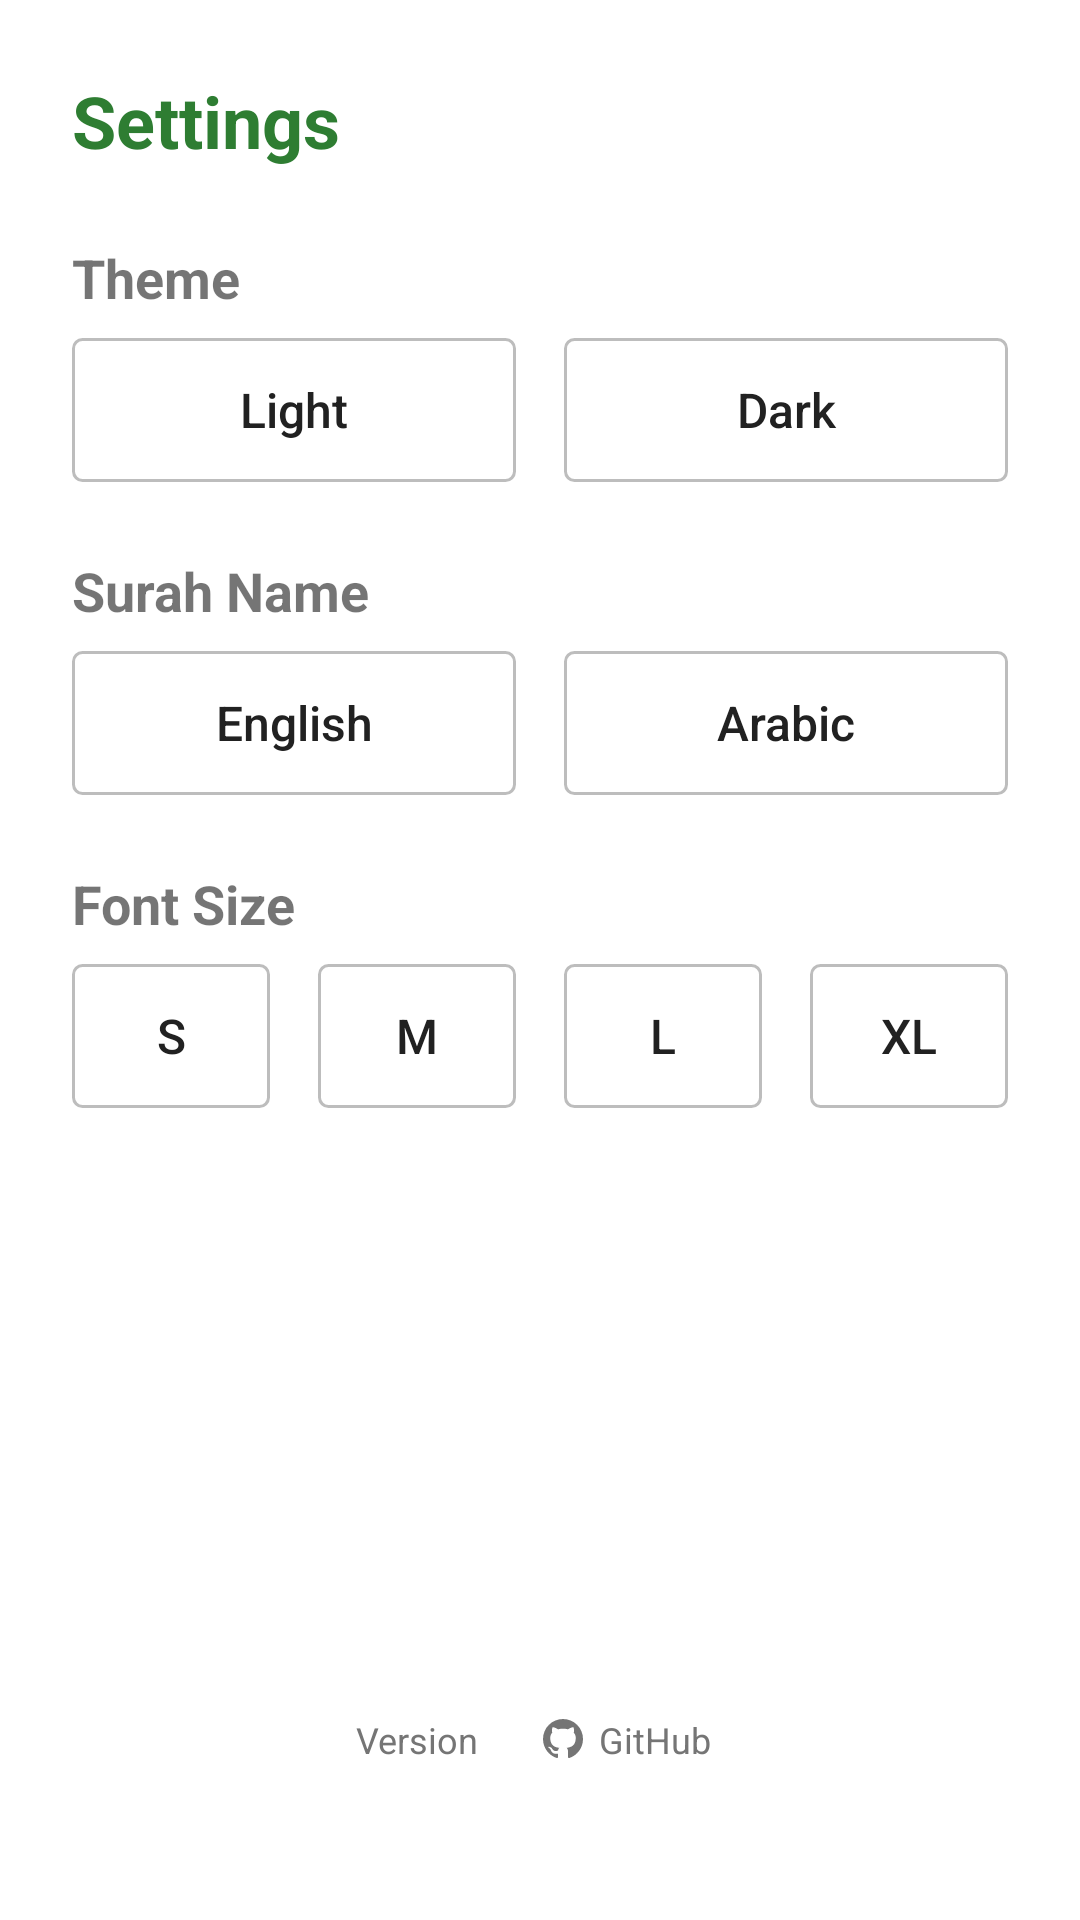

Layout XML and referenced resources for this Android screen:
<!-- AndroidManifest.xml: application theme AppTheme -->
<!-- res/layout/dialog_settings.xml -->
<?xml version="1.0" encoding="utf-8"?>
<androidx.constraintlayout.widget.ConstraintLayout
    xmlns:android="http://schemas.android.com/apk/res/android"
    xmlns:app="http://schemas.android.com/apk/res-auto"
    android:layout_width="match_parent"
    android:layout_height="match_parent"
    android:padding="@dimen/padding_large"
    android:background="@color/background">

    <TextView
        android:id="@+id/tvSettingsTitle"
        android:layout_width="0dp"
        android:layout_height="wrap_content"
        android:text="@string/settings"
        android:textSize="24sp"
        android:textStyle="bold"
        android:textColor="@color/primary"
        app:layout_constraintTop_toTopOf="parent"
        app:layout_constraintStart_toStartOf="parent"
        app:layout_constraintEnd_toEndOf="parent"/>

    
    <TextView
        android:id="@+id/tvThemeLabel"
        android:layout_width="0dp"
        android:layout_height="wrap_content"
        android:text="@string/theme"
        android:textSize="18sp"
        android:textStyle="bold"
        android:layout_marginTop="@dimen/padding_large"
        app:layout_constraintTop_toBottomOf="@id/tvSettingsTitle"
        app:layout_constraintStart_toStartOf="parent"
        app:layout_constraintEnd_toEndOf="parent"/>

    <Button
        android:id="@+id/btnThemeLight"
        style="@style/SettingsOptionButton"
        android:text="@string/theme_light"
        android:layout_marginTop="@dimen/padding_small"
        android:layout_marginEnd="@dimen/padding_small"
        app:layout_constraintTop_toBottomOf="@id/tvThemeLabel"
        app:layout_constraintStart_toStartOf="parent"
        app:layout_constraintEnd_toStartOf="@id/btnThemeDark"/>

    <Button
        android:id="@+id/btnThemeDark"
        style="@style/SettingsOptionButton"
        android:text="@string/theme_dark"
        android:layout_marginTop="@dimen/padding_small"
        android:layout_marginStart="@dimen/padding_small"
        app:layout_constraintTop_toBottomOf="@id/tvThemeLabel"
        app:layout_constraintStart_toEndOf="@id/btnThemeLight"
        app:layout_constraintEnd_toEndOf="parent"/>

    
    <TextView
        android:id="@+id/tvLanguageLabel"
        android:layout_width="0dp"
        android:layout_height="wrap_content"
        android:text="@string/language"
        android:textSize="18sp"
        android:textStyle="bold"
        android:layout_marginTop="@dimen/padding_large"
        app:layout_constraintTop_toBottomOf="@id/btnThemeLight"
        app:layout_constraintStart_toStartOf="parent"
        app:layout_constraintEnd_toEndOf="parent"/>

    <Button
        android:id="@+id/btnLanguageEnglish"
        style="@style/SettingsOptionButton"
        android:text="@string/language_english"
        android:layout_marginTop="@dimen/padding_small"
        android:layout_marginEnd="@dimen/padding_small"
        app:layout_constraintTop_toBottomOf="@id/tvLanguageLabel"
        app:layout_constraintStart_toStartOf="parent"
        app:layout_constraintEnd_toStartOf="@id/btnLanguageArabic"/>

    <Button
        android:id="@+id/btnLanguageArabic"
        style="@style/SettingsOptionButton"
        android:text="@string/language_arabic"
        android:layout_marginTop="@dimen/padding_small"
        android:layout_marginStart="@dimen/padding_small"
        app:layout_constraintTop_toBottomOf="@id/tvLanguageLabel"
        app:layout_constraintStart_toEndOf="@id/btnLanguageEnglish"
        app:layout_constraintEnd_toEndOf="parent"/>

    
    <TextView
        android:id="@+id/tvFontSizeLabel"
        android:layout_width="0dp"
        android:layout_height="wrap_content"
        android:text="@string/font_size"
        android:textSize="18sp"
        android:textStyle="bold"
        android:layout_marginTop="@dimen/padding_large"
        app:layout_constraintTop_toBottomOf="@id/btnLanguageEnglish"
        app:layout_constraintStart_toStartOf="parent"
        app:layout_constraintEnd_toEndOf="parent"/>

    <Button
        android:id="@+id/btnFontSmall"
        style="@style/SettingsOptionButton"
        android:text="@string/font_size_small"
        android:layout_marginTop="@dimen/padding_small"
        android:layout_marginEnd="@dimen/padding_small"
        app:layout_constraintTop_toBottomOf="@id/tvFontSizeLabel"
        app:layout_constraintStart_toStartOf="parent"
        app:layout_constraintEnd_toStartOf="@id/btnFontMedium"/>

    <Button
        android:id="@+id/btnFontMedium"
        style="@style/SettingsOptionButton"
        android:text="@string/font_size_medium"
        android:layout_marginTop="@dimen/padding_small"
        android:layout_marginStart="@dimen/padding_small"
        android:layout_marginEnd="@dimen/padding_small"
        app:layout_constraintTop_toBottomOf="@id/tvFontSizeLabel"
        app:layout_constraintStart_toEndOf="@id/btnFontSmall"
        app:layout_constraintEnd_toStartOf="@id/btnFontLarge"/>

    <Button
        android:id="@+id/btnFontLarge"
        style="@style/SettingsOptionButton"
        android:text="@string/font_size_large"
        android:layout_marginTop="@dimen/padding_small"
        android:layout_marginStart="@dimen/padding_small"
        android:layout_marginEnd="@dimen/padding_small"
        app:layout_constraintTop_toBottomOf="@id/tvFontSizeLabel"
        app:layout_constraintStart_toEndOf="@id/btnFontMedium"
        app:layout_constraintEnd_toStartOf="@id/btnFontXLarge"/>

    <Button
        android:id="@+id/btnFontXLarge"
        style="@style/SettingsOptionButton"
        android:text="@string/font_size_extra_large"
        android:layout_marginTop="@dimen/padding_small"
        android:layout_marginStart="@dimen/padding_small"
        app:layout_constraintTop_toBottomOf="@id/tvFontSizeLabel"
        app:layout_constraintStart_toEndOf="@id/btnFontLarge"
        app:layout_constraintEnd_toEndOf="parent"/>

    
    <LinearLayout
        android:id="@+id/layoutVersionGithub"
        android:layout_width="match_parent"
        android:layout_height="wrap_content"
        android:orientation="horizontal"
        android:gravity="center"
        android:layout_marginBottom="@dimen/padding_large"
        app:layout_constraintStart_toStartOf="parent"
        app:layout_constraintEnd_toEndOf="parent"
        app:layout_constraintBottom_toBottomOf="parent">

        <TextView
            android:id="@+id/tvVersion"
            android:layout_width="wrap_content"
            android:layout_height="wrap_content"
            android:text="@string/version"
            android:textSize="12sp"
            android:textColor="@color/text_secondary"
            android:layout_marginEnd="16dp"/>

        <LinearLayout
            android:id="@+id/layoutGithub"
            android:layout_width="wrap_content"
            android:layout_height="wrap_content"
            android:orientation="horizontal"
            android:gravity="center"
            android:background="?attr/selectableItemBackground"
            android:clickable="true"
            android:focusable="true"
            android:padding="4dp">

            <ImageView
                android:layout_width="16dp"
                android:layout_height="16dp"
                android:src="@drawable/ic_github"
                android:contentDescription="@string/app_name"
                android:layout_marginEnd="4dp"/>

            <TextView
                android:layout_width="wrap_content"
                android:layout_height="wrap_content"
                android:text="GitHub"
                android:textSize="12sp"
                android:textColor="@color/text_secondary"/>

        </LinearLayout>

    </LinearLayout>

</androidx.constraintlayout.widget.ConstraintLayout>
<!-- resources referenced by this layout -->
<resources>
  <color name="background">#FFFFFF</color>
  <color name="primary">#2E7D32</color>
  <color name="text_secondary">#757575</color>
  <dimen name="padding_large">24dp</dimen>
  <dimen name="padding_small">8dp</dimen>
  <string name="app_name">Tilawah+</string>
  <string name="font_size">Font Size</string>
  <string name="font_size_extra_large">XL</string>
  <string name="font_size_large">L</string>
  <string name="font_size_medium">M</string>
  <string name="font_size_small">S</string>
  <string name="language">Surah Name</string>
  <string name="language_arabic">Arabic</string>
  <string name="language_english">English</string>
  <string name="settings">Settings</string>
  <string name="theme">Theme</string>
  <string name="theme_dark">Dark</string>
  <string name="theme_light">Light</string>
  <string name="version">Version</string>
  <style name="SettingsOptionButton">
          <item name="android:layout_width">0dp</item>
          <item name="android:layout_height">wrap_content</item>
          <item name="android:background">@drawable/selector_settings_button</item>
          <item name="android:textColor">@color/selector_settings_button_text</item>
          <item name="android:textSize">@dimen/button_text_size</item>
          <item name="android:paddingTop">@dimen/button_padding_vertical</item>
          <item name="android:paddingBottom">@dimen/button_padding_vertical</item>
          <item name="android:paddingStart">@dimen/button_padding_horizontal</item>
          <item name="android:paddingEnd">@dimen/button_padding_horizontal</item>
          <item name="android:textAllCaps">false</item>
          <item name="android:gravity">center</item>
      </style>
  <style name="AppTheme" parent="Theme.MaterialComponents.Light.NoActionBar">
          <item name="colorPrimary">@color/primary</item>
          <item name="colorPrimaryDark">@color/primary_dark</item>
          <item name="colorAccent">@color/accent</item>
          <item name="android:windowBackground">@color/background</item>
          <item name="android:textColorPrimary">@color/text_primary</item>
          <item name="android:textColorSecondary">@color/text_secondary</item>
      </style>
  <!-- drawable selector_settings_button (drawable) -->
  <?xml version="1.0" encoding="utf-8"?>
  <selector xmlns:android="http://schemas.android.com/apk/res/android">
      <item android:state_selected="true">
          <shape android:shape="rectangle">
              <solid android:color="@color/primary"/>
              <corners android:radius="@dimen/button_corner_radius"/>
          </shape>
      </item>
      <item>
          <shape android:shape="rectangle">
              <stroke android:width="1dp" android:color="@color/divider"/>
              <solid android:color="@android:color/transparent"/>
              <corners android:radius="@dimen/button_corner_radius"/>
          </shape>
      </item>
  </selector>
  <dimen name="button_text_size">16sp</dimen>
  <dimen name="button_padding_vertical">12dp</dimen>
  <dimen name="button_padding_horizontal">16dp</dimen>
  <color name="primary_dark">#1B5E20</color>
  <color name="accent">#FFC107</color>
  <color name="text_primary">#212121</color>
  <dimen name="button_corner_radius">3dp</dimen>
  <color name="divider">#BDBDBD</color>
</resources>
